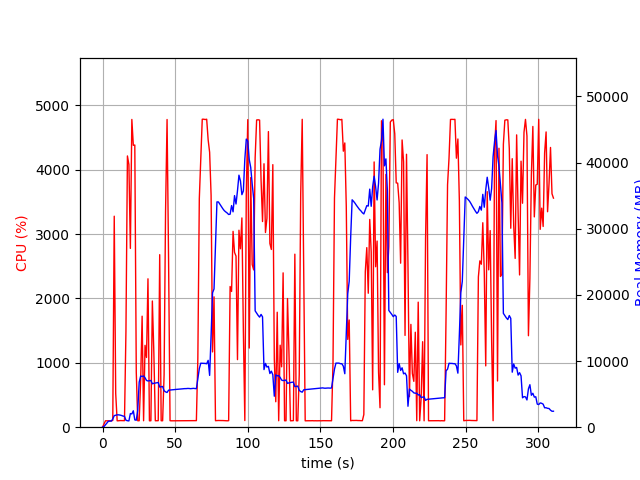

Data behind this chart, as committed beside it:
elapsed_time, nproc, cpu, mem_real, mem_virtual
3.5762786865234375e-05, 1, 0.0, 7.812, 3185
1.006, 1, 49.7, 99.39, 775
2.013, 1, 99.3, 365.4, 1895
3.02, 1, 99.3, 623.4, 3181
4.027, 1, 100.3, 901.4, 3181
5.034, 1, 100.3, 924.2, 2669
6.041, 1, 99.3, 924.2, 2669
7.047, 1, 105.3, 1235, 6703
8.054, 1, 3278, 1749, 7341
9.062, 1, 522.8, 1816, 7447
10.07, 1, 99.3, 1868, 7531
11.08, 1, 100.2, 1868, 7531
12.09, 1, 103.2, 1830, 7531
13.09, 1, 102.2, 1771, 7531
14.1, 1, 102.3, 1682, 7531
15.11, 1, 101.3, 1647, 7531
16.12, 1, 1487, 1051, 7603
17.14, 1, 4214, 978.3, 7603
18.15, 1, 4080, 953.5, 7603
19.17, 1, 2777, 2059, 8301
20.18, 1, 4780, 2008, 8301
21.2, 1, 4379, 2479, 8301
22.22, 1, 4383, 1104, 8301
23.23, 1, 854.2, 1053, 9325
24.24, 1, 100.3, 2559, 20935
25.25, 1, 100.3, 6817, 20935
26.25, 1, 729.6, 7731, 21015
27.26, 1, 1724, 7674, 21015
28.27, 1, 100.2, 7739, 21015
29.27, 1, 1272, 7464, 21015
30.28, 1, 1083, 7072, 21015
31.29, 1, 2305, 6987, 21015
32.29, 1, 99.3, 7031, 21015
33.3, 1, 100.3, 7062, 21015
34.31, 1, 1960, 6561, 21015
35.34, 1, 1158, 6634, 21015
36.35, 1, 100.2, 6678, 21015
37.35, 1, 100.3, 6716, 21015
38.36, 1, 101.3, 6757, 21015
39.37, 1, 2680, 6069, 21015
40.37, 1, 100.3, 6112, 21015
41.38, 1, 100.2, 6158, 21015
42.39, 1, 813.1, 5511, 21015
43.4, 1, 3352, 5341, 21015
44.44, 1, 4780, 5249, 21015
45.48, 1, 2602, 5597, 21083
46.49, 1, 101.2, 5616, 21083
47.49, 1, 99.3, 5642, 21083
48.5, 1, 99.4, 5666, 21083
49.51, 1, 100.2, 5684, 21083
50.52, 1, 100.3, 5708, 21083
51.52, 1, 99.3, 5732, 21083
52.53, 1, 101.4, 5748, 21083
53.54, 1, 100.3, 5762, 21083
54.54, 1, 99.3, 5788, 21083
55.55, 1, 100.3, 5812, 21083
56.56, 1, 100.1, 5831, 21083
57.57, 1, 100.1, 5833, 21083
58.58, 1, 100.1, 5857, 21083
59.58, 1, 101.1, 5853, 21083
... 248 more rows
